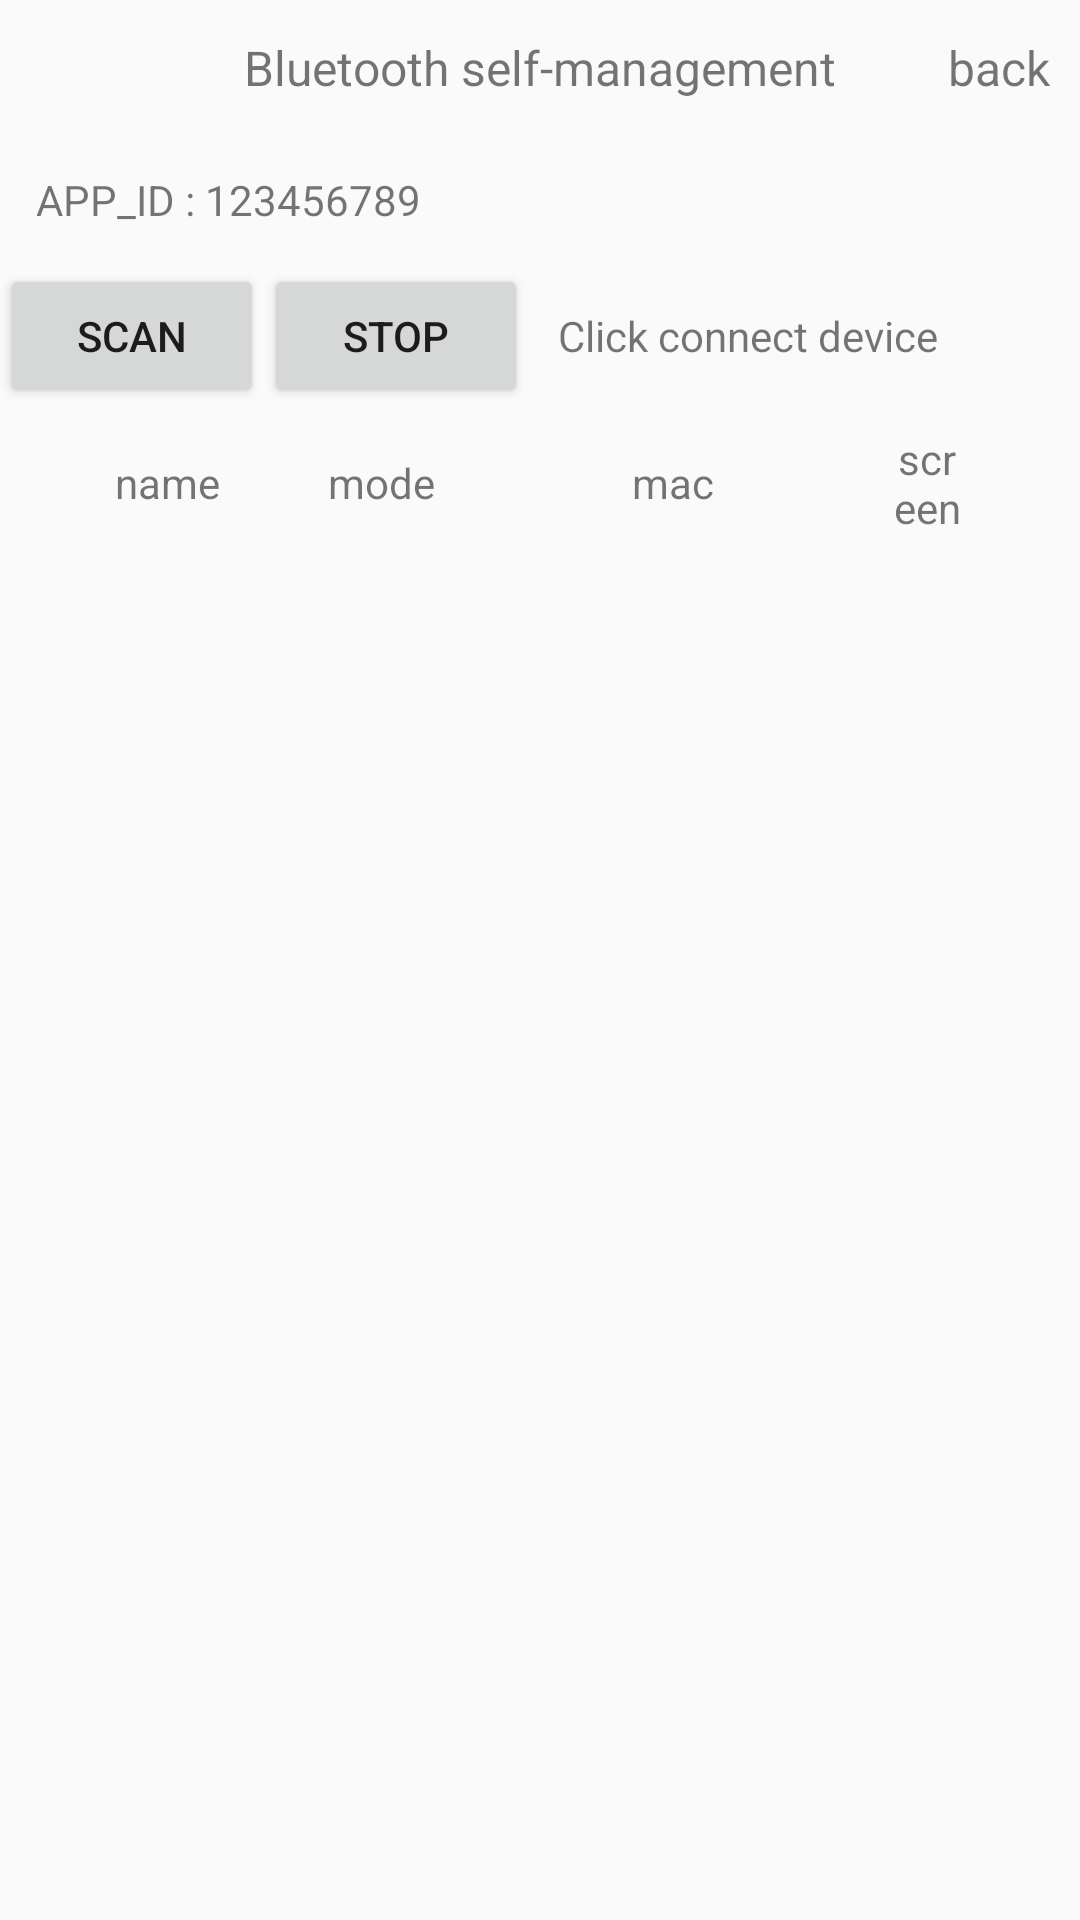

This screen was rendered from an Android layout file. Write that file and the resources it references.
<!-- AndroidManifest.xml: application theme AppTheme -->
<!-- res/layout/activity_self_management.xml -->
<?xml version="1.0" encoding="utf-8"?>
<LinearLayout xmlns:android="http://schemas.android.com/apk/res/android"
              xmlns:tools="http://schemas.android.com/tools"
              android:layout_width="match_parent"
              android:layout_height="match_parent"
              android:orientation="vertical">

    <RelativeLayout
        android:layout_width="match_parent"
        android:layout_height="45dp">

        <TextView
            android:id="@+id/scan_measuring"
            android:layout_width="wrap_content"
            android:layout_height="wrap_content"
            android:layout_centerInParent="true"
            android:text="@string/sdk_api_measure"
            android:textSize="16sp"/>

        <TextView
            android:id="@+id/scan_setting"
            android:layout_width="wrap_content"
            android:layout_height="wrap_content"
            android:layout_alignParentEnd="true"
            android:layout_alignParentRight="true"
            android:layout_centerVertical="true"
            android:layout_marginEnd="10dp"
            android:layout_marginRight="10dp"
            android:text="@string/back"
            android:textSize="16sp"/>
    </RelativeLayout>

    <TextView
        android:id="@+id/scan_appid"
        android:layout_width="wrap_content"
        android:layout_height="wrap_content"
        android:layout_margin="12dp"
        android:text="APP_ID : 123456789"/>

    <LinearLayout
        android:layout_width="match_parent"
        android:layout_height="wrap_content"
        android:orientation="horizontal"
        tools:layout_editor_absoluteX="8dp"
        tools:layout_editor_absoluteY="8dp">

        <Button
            android:id="@+id/scanBtn"
            android:layout_width="wrap_content"
            android:layout_height="wrap_content"
            android:text="@string/scan"/>

        <Button
            android:id="@+id/stopBtn"
            android:layout_width="wrap_content"
            android:layout_height="wrap_content"
            android:text="@string/stop"/>

        <TextView
            android:id="@+id/scan_measuring_info"
            android:layout_width="wrap_content"
            android:layout_height="wrap_content"
            android:layout_marginStart="10dp"
            android:layout_marginLeft="10dp"
            android:text="@string/click_to_connect_device"/>

    </LinearLayout>

    <LinearLayout
        android:id="@+id/lvHeadLay"
        android:layout_width="match_parent"
        android:layout_height="50dp"
        android:minHeight="50dp"
        android:orientation="horizontal"
        android:paddingBottom="5dp"
        android:paddingEnd="10dp"
        android:paddingStart="10dp"
        android:paddingTop="5dp">

        <TextView
            android:id="@+id/nameTv"
            android:layout_width="0dp"
            android:layout_height="wrap_content"
            android:layout_gravity="center_vertical"
            android:layout_marginStart="20dp"
            android:layout_marginLeft="20dp"
            android:layout_weight="2"
            android:gravity="center_horizontal"
            android:text="@string/name"/>

        <TextView
            android:id="@+id/modelTv"
            android:layout_width="0dp"
            android:layout_height="wrap_content"
            android:layout_gravity="center_vertical"
            android:layout_marginStart="20dp"
            android:layout_marginLeft="20dp"
            android:layout_weight="2"
            android:gravity="center_horizontal"
            android:text="@string/mode"/>

        <TextView
            android:id="@+id/macTv"
            android:layout_width="0dp"
            android:layout_height="wrap_content"
            android:layout_gravity="center_vertical"
            android:layout_marginStart="20dp"
            android:layout_marginLeft="20dp"
            android:layout_weight="4"
            android:gravity="center_horizontal"
            android:text="@string/mac"/>

        <TextView
            android:id="@+id/screenStateTv"
            android:layout_width="0dp"
            android:layout_height="wrap_content"
            android:layout_gravity="center_vertical"
            android:layout_marginStart="20dp"
            android:layout_marginLeft="20dp"
            android:layout_weight="1"
            android:gravity="center_horizontal"
            android:text="@string/screen_state"/>

        <ImageView
            android:layout_width="wrap_content"
            android:layout_height="wrap_content"
            android:layout_gravity="center_vertical"
            android:layout_marginEnd="10dp"
            android:layout_marginStart="10dp"
            android:src="@drawable/system_item_arrow"
            android:visibility="invisible"/>

    </LinearLayout>

    <ListView
        android:id="@+id/listView"
        android:layout_width="match_parent"
        android:layout_height="0dp"
        android:layout_weight="1"/>
</LinearLayout>
<!-- resources referenced by this layout -->
<resources>
  <!-- drawable system_item_arrow: png bitmap (drawable-xxhdpi, 896 bytes) -->
  <string name="back">back</string>
  <string name="click_to_connect_device">Click connect device</string>
  <string name="mac">mac</string>
  <string name="mode">mode</string>
  <string name="name">name</string>
  <string name="scan">scan</string>
  <string name="screen_state">screen</string>
  <string name="sdk_api_measure">Bluetooth self-management</string>
  <string name="stop">stop</string>
  <style name="AppTheme" parent="Theme.AppCompat.Light.DarkActionBar">
          
          <item name="android:windowNoTitle">true</item>
          <item name="android:windowFullscreen">true</item>
      </style>
</resources>
